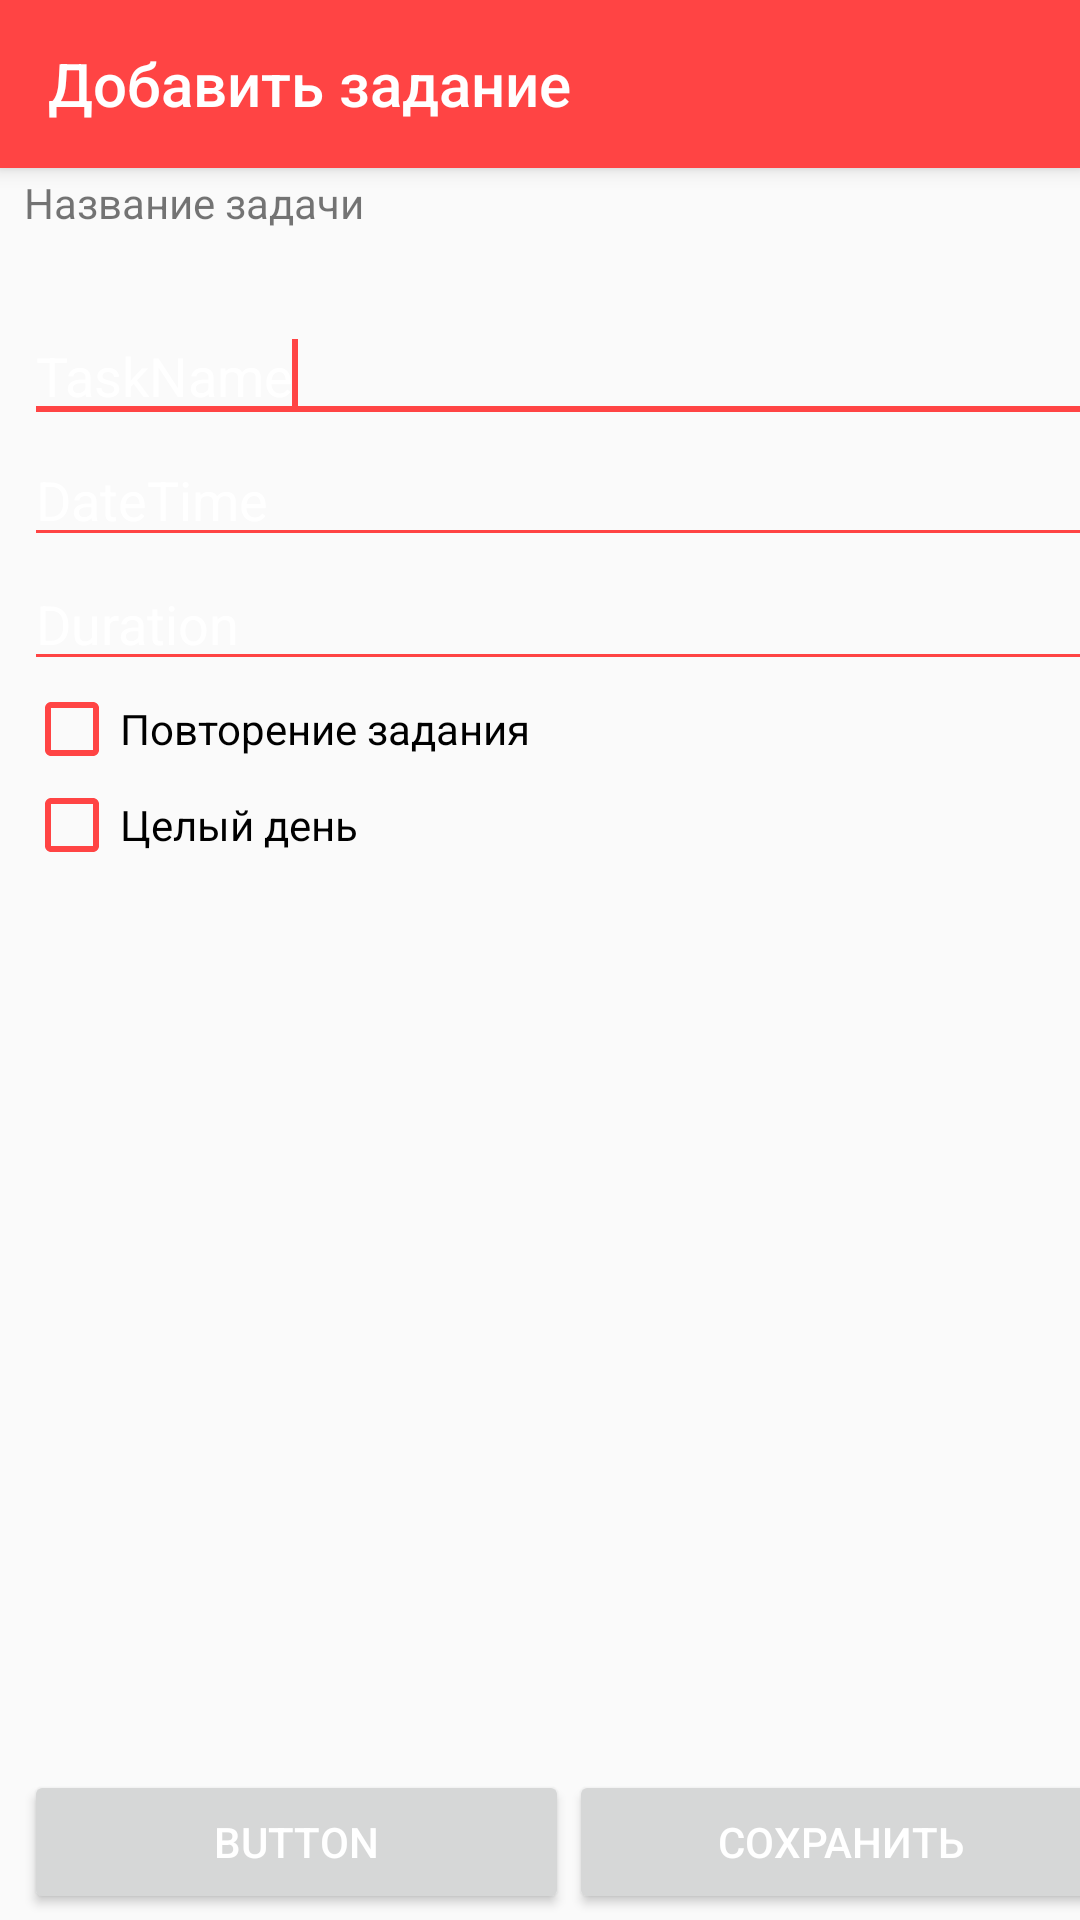

Reconstruct the res/layout file that produces this screen, plus the resources it refers to.
<!-- AndroidManifest.xml: application theme AppTheme -->
<!-- res/layout/add_task.xml -->
<?xml version="1.0" encoding="utf-8"?>
<android.support.design.widget.CoordinatorLayout xmlns:android="http://schemas.android.com/apk/res/android"
    xmlns:app="http://schemas.android.com/apk/res-auto"
    xmlns:tools="http://schemas.android.com/tools"
    android:layout_width="match_parent"
    android:layout_height="match_parent"
    tools:context="com.projectwork.selfmanage.AddTask">

    <android.support.design.widget.AppBarLayout
        android:layout_width="match_parent"
        android:layout_height="wrap_content"
        android:theme="@style/AppTheme.AppBarOverlay">

        <android.support.v7.widget.Toolbar
            android:id="@+id/toolbar"
            android:layout_width="match_parent"
            android:layout_height="?attr/actionBarSize"
            android:background="?attr/colorPrimary"
            app:popupTheme="@style/AppTheme.PopupOverlay"
            app:title="Добавить задание" />

    </android.support.design.widget.AppBarLayout>

    <include layout="@layout/content_add_task" />

</android.support.design.widget.CoordinatorLayout>
<!-- res/layout/content_add_task.xml (included above) -->
<?xml version="1.0" encoding="utf-8"?>
<android.support.constraint.ConstraintLayout xmlns:android="http://schemas.android.com/apk/res/android"
    xmlns:app="http://schemas.android.com/apk/res-auto"
    xmlns:tools="http://schemas.android.com/tools"
    android:layout_width="match_parent"
    android:layout_height="match_parent"
    app:layout_behavior="@string/appbar_scrolling_view_behavior"
    tools:context="com.projectwork.selfmanage.AddTask"
    tools:showIn="@layout/add_task"
    tools:layout_editor_absoluteY="81dp"
    tools:layout_editor_absoluteX="0dp">


    <LinearLayout
        android:layout_width="363dp"
        android:layout_height="0dp"
        android:orientation="vertical"
        android:layout_marginLeft="8dp"
        app:layout_constraintLeft_toLeftOf="parent"
        tools:layout_constraintTop_creator="1"
        tools:layout_constraintBottom_creator="1"
        android:layout_marginStart="8dp"
        app:layout_constraintBottom_toBottomOf="parent"
        android:layout_marginTop="2dp"
        android:layout_marginBottom="2dp"
        app:layout_constraintTop_toTopOf="parent">

        <TextView
            android:id="@+id/textView"
            android:layout_width="match_parent"
            android:layout_height="45dp"
            android:text="Название задачи"
            tools:layout_editor_absoluteX="8dp"
            tools:layout_editor_absoluteY="-62dp" />

        <EditText
            android:id="@+id/taskName"
            android:layout_width="match_parent"
            android:layout_height="wrap_content"
            android:ems="10"
            android:inputType="textPersonName"
            android:text="TaskName">

            <requestFocus>

            </requestFocus>
        </EditText>

        <EditText
            android:id="@+id/eTextDateTime"
            android:layout_width="match_parent"
            android:layout_height="wrap_content"
            android:ems="10"
            android:inputType="textPersonName"
            android:text="DateTime" />

        <EditText
            android:id="@+id/eTextDuration"
            android:layout_width="match_parent"
            android:layout_height="wrap_content"
            android:ems="10"
            android:inputType="textPersonName"
            android:text="Duration" />

        <CheckBox
            android:id="@+id/chBrepeat"
            android:layout_width="match_parent"
            android:layout_height="wrap_content"
            android:text="Повторение задания" />

        <CheckBox
            android:id="@+id/chBtermless"
            android:layout_width="match_parent"
            android:layout_height="wrap_content"
            android:text="Целый день" />

        <LinearLayout
            android:layout_width="match_parent"
            android:layout_height="match_parent"
            android:layout_weight="0.24"
            android:gravity="bottom"
            android:orientation="horizontal"
            tools:layout_editor_absoluteX="8dp"
            tools:layout_editor_absoluteY="0dp">

            <Button
                android:id="@+id/cancelBtn"
                android:layout_width="match_parent"
                android:layout_height="wrap_content"
                android:layout_weight="1"
                android:text="Button" />

            <Button
                android:id="@+id/saveBtn"
                android:layout_width="match_parent"
                android:layout_height="wrap_content"
                android:layout_weight="1"
                android:text="Сохранить" />
        </LinearLayout>

    </LinearLayout>

</android.support.constraint.ConstraintLayout>
<!-- resources referenced by this layout -->
<resources>
  <style name="AppTheme" parent="Theme.AppCompat.Light.NoActionBar">
          
          <item name="colorPrimary">@android:color/holo_red_light</item>
          <item name="colorPrimaryDark">?attr/colorAccent</item>
          <item name="colorAccent">?android:attr/colorPrimary</item>
          <item name="android:colorForeground">?android:attr/colorPrimary</item>
          <item name="android:navigationBarColor">?android:attr/textColorSecondary</item>
          <item name="android:textColorPrimary">@android:color/background_light</item>
          <item name="android:textColorSecondary">@android:color/holo_red_light</item>
          <item name="android:textColorPrimaryInverse">@android:color/background_light</item>
          <item name="android:textColorSecondaryInverse">@android:color/background_dark</item>
      </style>
</resources>
